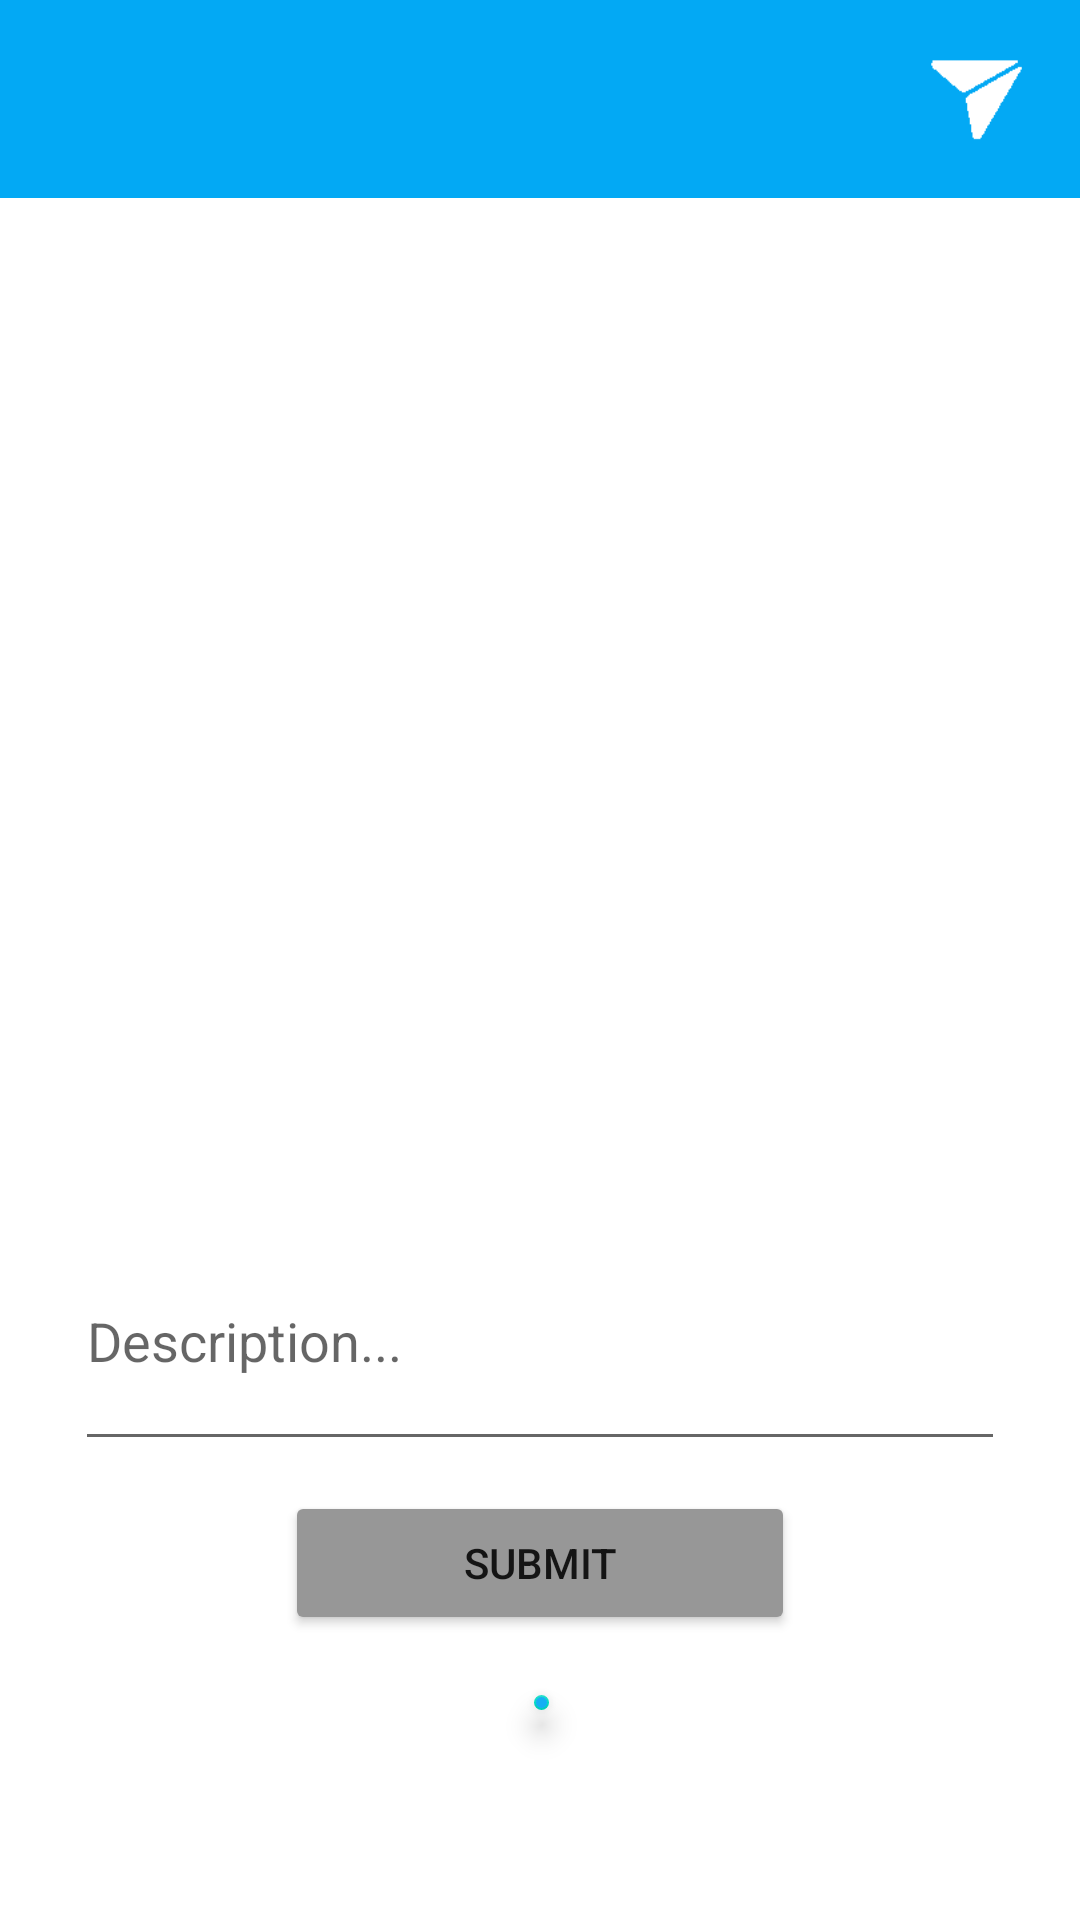

Write the Android layout XML for this screen, with the resource values it uses.
<!-- AndroidManifest.xml: application theme Theme.Parstagram -->
<!-- res/layout/activity_main.xml -->
<?xml version="1.0" encoding="utf-8"?>
<RelativeLayout xmlns:android="http://schemas.android.com/apk/res/android"
    xmlns:app="http://schemas.android.com/apk/res-auto"
    xmlns:tools="http://schemas.android.com/tools"
    android:layout_width="match_parent"
    android:layout_height="match_parent"
    tools:context=".MainActivity">

    <androidx.appcompat.widget.Toolbar
        android:id="@+id/toolbar"
        android:layout_width="match_parent"
        android:layout_height="66dp"
        android:background="#03A9F4"
        android:minHeight="?attr/actionBarSize"
        app:titleTextColor="@android:color/white" />

    <EditText
        android:id="@+id/etDescription"
        android:layout_width="370dp"
        android:layout_height="wrap_content"
        android:layout_above="@+id/btnSubmit"
        android:layout_marginStart="25dp"
        android:layout_marginEnd="25dp"
        android:layout_marginBottom="10dp"
        android:hint="@string/description"
        android:lines="3"
        tools:layout_width="match_parent" />

    <ImageView
        android:id="@+id/ivPostImage"
        android:layout_width="match_parent"
        android:layout_height="240dp"
        android:layout_above="@+id/etDescription"
        android:layout_marginBottom="0dp"
        tools:srcCompat="@tools:sample/avatars" />

    <Button
        android:id="@+id/btnSubmit"
        android:layout_width="170dp"
        android:layout_height="wrap_content"
        android:layout_above="@+id/floatingButton"
        android:layout_centerHorizontal="true"
        android:layout_marginBottom="20dp"
        android:backgroundTint="#979797"
        android:text="@string/submit" />

    <com.google.android.material.floatingactionbutton.FloatingActionButton
        android:id="@+id/floatingButton"
        android:layout_width="102dp"
        android:layout_height="102dp"
        android:layout_alignParentStart="true"
        android:layout_alignParentEnd="true"
        android:layout_alignParentBottom="true"
        android:layout_centerHorizontal="true"
        android:layout_marginStart="178dp"
        android:layout_marginEnd="177dp"
        android:layout_marginBottom="70dp"
        android:background="#FFFFFF"
        android:backgroundTint="#16AEF3"
        android:contentDescription="@string/take_picture"
        android:src="@drawable/camera_shadow_fill"
        android:tint="#FFFFFF" />

    <ProgressBar
        android:id="@+id/pbLoading"
        android:layout_width="141dp"
        android:layout_height="139dp"
        android:layout_alignParentTop="true"
        android:layout_centerHorizontal="true"
        android:layout_marginTop="200dp"
        android:visibility="invisible" />

    <ImageView
        android:id="@+id/ivTakePicture"
        android:layout_width="62dp"
        android:layout_height="wrap_content"
        android:layout_alignBottom="@+id/toolbar"
        android:layout_marginBottom="2dp"
        android:background="#03A9F4"
        app:srcCompat="@drawable/camera_shadow_fill" />

    <ImageView
        android:id="@+id/imageView4"
        android:layout_width="212dp"
        android:layout_height="39dp"
        android:layout_alignBottom="@+id/toolbar"
        android:layout_centerHorizontal="true"
        android:layout_marginBottom="10dp"
        app:srcCompat="@drawable/nux_dayone_landing_logo" />

    <ImageView
        android:id="@+id/ivPost"
        android:layout_width="39dp"
        android:layout_height="33dp"
        android:layout_alignBottom="@+id/toolbar"
        android:layout_alignParentTop="true"
        android:layout_alignParentEnd="true"
        android:layout_marginTop="17dp"
        android:layout_marginEnd="15dp"
        android:layout_marginBottom="17dp"
        app:srcCompat="@drawable/nav_inbox_paper_plane_white" />


</RelativeLayout>
<!-- resources referenced by this layout -->
<resources>
  <!-- drawable nav_inbox_paper_plane_white: png bitmap (drawable, 23595 bytes) -->
  <string name="description">Description...</string>
  <string name="submit">Submit</string>
  <string name="take_picture">Take Picture</string>
  <style name="Theme.Parstagram" parent="Theme.MaterialComponents.DayNight.NoActionBar">
          
          <item name="colorPrimary">@color/white</item>
          <item name="colorPrimaryVariant">@color/black</item>
          <item name="colorOnPrimary">@color/white</item>
          
          <item name="colorSecondary">@color/teal_200</item>
          <item name="colorSecondaryVariant">@color/teal_700</item>
          <item name="colorOnSecondary">@color/black</item>
          
          <item name="android:statusBarColor" tools:targetApi="l">?attr/colorPrimaryVariant</item>
          
      </style>
  <!-- not gathered from this repository: default colours our renderer supplied (Android Studio template values) -->
  <color name="teal_200">#FF03DAC5</color>
  <color name="teal_700">#FF018786</color>
  <color name="black">#FF000000</color>
  <color name="white">#FFFFFFFF</color>
</resources>
